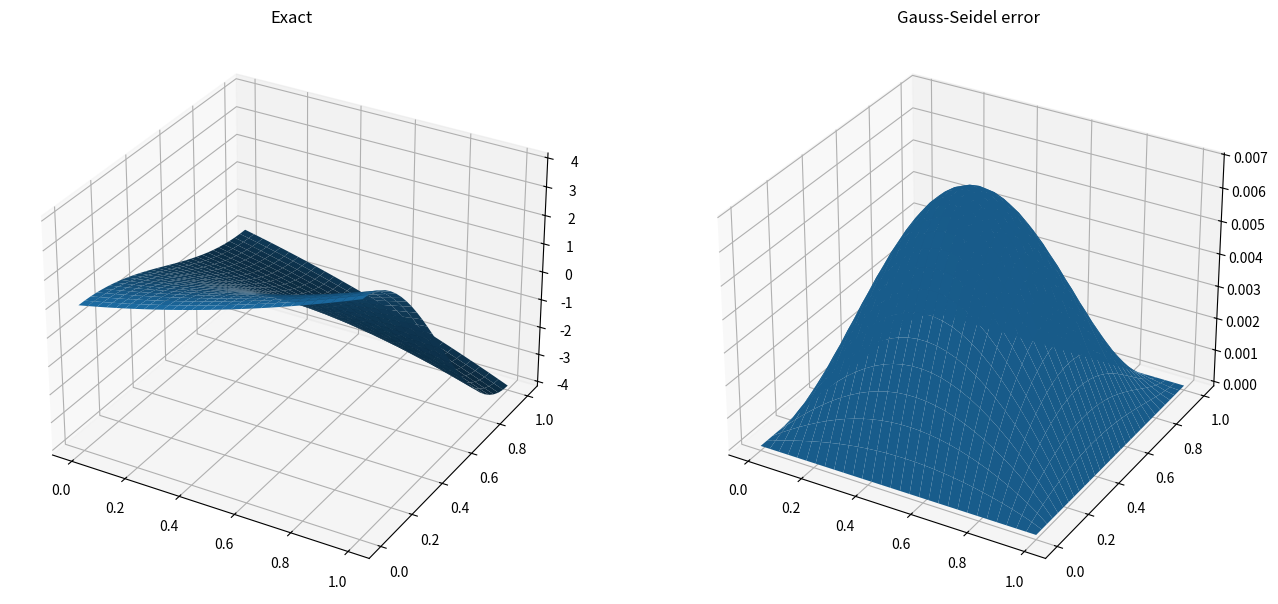

Python code for this plot:
#!/usr/bin/env python
# coding: utf-8

# # Heat equation
# 
# We will consider the steady 2D heat problem:
# \begin{equation}
# \nabla^2 u=f(x,y), \qquad \nabla^2 = \frac{\partial^2}{\partial x^2}+\frac{\partial^2}{\partial y^2}.
# \end{equation}
# 
# Applying the second derivative central difference formula at the interior points gives
# 
# \begin{equation*}
# u_{xx}(x_i,y_j) = \frac{u_{i+1,j}-2u_{i,j}+u_{i-1,j}}{h^2},
# \end{equation*}
# 
# \begin{equation*}
# u_{yy}(x_i,y_j) = \frac{u_{i,j+1}-2u_{i,j}+u_{i,j-1}}{h^2},
# \end{equation*}
# 
# and so we obtain
# ```{math}
# :label: fivept
# u_{i+1,j}+u_{i-1,j}+u_{i,j+1}+u_{i,j-1}-4u_{i,j}=h^2 f(x_i,y_j)
# ```
# 
# ````{panels}
# :card: border-0
# The expression on the left in {eq}`fivept` is known as the five-point formula. It can be represented graphically using a stencil, as shown on the right.
# ---
# ```{image} images/stencil.png
# :alt: secant
# :align: center
# :scale: 30%
# ```
# ````
# 
# ## Method 1 : Using simultaneous equations
# 
# Consider a rectangular plate, with temperature $u(x,y)$ described by the steady heat equation $\nabla^2 u = 0$. The plate is maintained at boundary temperatures $u = 300, 400$ on pairs of opposite edges as shown. We will solve this problem using a central finite difference scheme on a (3 × 3) grid of interior points.
# 
# <br>
# 
# ```{image} images/3_3_grid.png
# :alt: 3x3 grid
# :scale: 70%
# :align: center
# ```
# <br>
# 
# 
# There is one equation for each node (equation variable), so we  resulting in the following system of equations :
# 
# $$
# \begin{bmatrix}
# -4 & 1 & 0 & 1 & 0 & 0 & 0 & 0 & 0 \\
# 1 & -4 & 1 & 0 & 1 & 0 & 0 & 0 & 0 \\
# 0 & 1 & -4 & 0 & 0 & 1 & 0 & 0 & 0 \\
# 1 & 0 & 0 & -4 & 1 & 0 & 1 & 0 & 0 \\
# 0 & 1 & 0 & 1 & -4 & 1 & 0 & 1 & 0 \\
# 0 & 0 & 1 & 0 & 1 & -4 & 0 & 0 & 1 \\
# 0 & 0 & 0 & 1 & 0 & 0 & -4 & 1 & 0 \\
# 0 & 0 & 0 & 0 & 1 & 0 & 1 & -4 & 1 \\
# 0 & 0 & 0 & 0 & 0 & 1 & 0 & 1 & -4
# \end{bmatrix}
# \begin{bmatrix}
# \phi_{11}\\\phi_{12}\\\phi_{13}\\\phi_{21}\\\phi_{22}\\\phi_{23}\\\phi_{31}\\\phi_{32}\\\phi_{33}
# \end{bmatrix}
# =
# \begin{bmatrix}
# -700\\-400\\-700\\-300\\0\\-300\\-700\\-400\\-700
# \end{bmatrix}
# $$
# 
# Notice that as a consequence of reshaping the array of node values into a column it has become slightly harder to keep track of the nodes that are neighbours. Additionally, inverting the sparse coefficient matrices can be computationally impractical for problems with many nodes. We therefore .
# 
# 
# ### Method 2 : Using an iterative approach
# 
# The discretised heat equation rearranges to the following iterative formula:
# \begin{equation}\label{discr}
# u_{i,j} = \frac{1}{4}\left(u_{i+1,j}+u_{i-1,j}+u_{i,j+1}+u_{i,j-1}-h^2 f(x_i,y_j)\right)
# \end{equation}
# 
# We will solve  for the case where:
# \begin{equation}
# f(x,y) = 2\cos(\pi y)-\pi^2(1+x)^2\cos(\pi y),
# \end{equation}
# subject to the conditions
# \begin{align*}
# u(x,0)&=(1+x)^2, \quad &u(x,1)&=-(1+x)^2,\\
# u(0,y)&=\cos(\pi y), \quad &u(1,y)&=4\cos(\pi y).
# \end{align*}
# 
# We will compare the solution to the analytic result, which is given by
# \begin{equation*}
# u(x,y)=(1+x)^2\cos(\pi y).
# \end{equation*}

# In[1]:


import numpy as np
import matplotlib.pyplot as plt
from mpl_toolkits.mplot3d import Axes3D  

# This is the RHS of the equation
f = lambda x,y: (2-np.pi**2*(1+x)**2)*np.cos(np.pi*y)

# set up the grid
n=30;
x = np.linspace(0,1,n)
y = np.linspace(0,1,n);

# Useful to store f(x,y) in an array and use F(i,j) instead of f(x(i),y(k))
X,Y = np.meshgrid(x,y)
F=f(X,Y);

# determine grid size
h =x[1]-x[0]

# to hold the solutions
U = np.zeros((n,n));

# enforce boundary conditions
U[0,:] = (1+x)**2
U[-1,:]=-(1+x)**2
U[:,0] = np.cos(np.pi*y)
U[:,-1]=4*np.cos(np.pi*y)

#relaxation parameter is r=1 for Gauss-Seidel.
# You could try some higher values for relaxation.
r=1;

n,m = np.shape(U)

nsweep=300 #number of sweeps

for k in range(nsweep-1):
    for i in range(1,n-1):
        for j in range(1,m-1):
            Unew = (U[i-1,j]+U[i+1,j]+U[i,j-1]+U[i,j+1])/4-h**2/4*F[i,j]
            U[i,j] = U[i,j]+r*(Unew-U[i,j])

# compare to analytic results
T = (1+X)**2*np.cos(np.pi*Y)

fig = plt.figure(figsize=(16, 8))
ax1 = fig.add_subplot(121,projection='3d')
ax1.plot_surface(X,Y,T)
ax1.set_title('Exact')
ax2 = fig.add_subplot(122,projection='3d')
ax2.plot_surface(X,Y,np.abs(U-T))
ax2.set_title('Gauss-Seidel error')
plt.show()


# ```{exercise}
# Solve the problem using an iterative solution technique, for the case where:
# 
# \begin{equation*}
# f(x,y)=-5 \sin(3\pi x)\cos(2\pi y),
# \end{equation*}
# subject to the conditions
# \begin{equation*}
# u_x(0,y)=0, \quad u_x(1,y)=0, \quad u_y(x,0)=0, \quad u_y(x,1)=0.
# \end{equation*}
# 
# *Hint: to enforce the Neumann boundary conditions, you will need to construct the solution at nodes outside the boundary and remove these ``fictitious'' nodes from your solution at the end.*
# ```
# 
# Neumann conditions:
# 
# \begin{equation*}
# u_x(x,y) = \frac{u(x+h,y)-u(x-h,y)}{2h}, \quad u_y(x,y) = \frac{u(x,y+k)-u(x,y-k)}{2h}
# \end{equation*}
# 
# **Part 2:**
# ```{code}
# % This is the RHS of the equation
# f=@(x,y)(-5*sin(3*pi*x).*cos(2*pi*y));
# 
# % set up the grid
# n=30;
# x = linspace(0,1,n); y = linspace(0,1,n);
# 
# [X,Y]=meshgrid(x,y);
# F=f(X,Y);
# 
# % determine grid size
# h =x(2)-x(1);
# 
# % the solution grid is padded with fictitious nodes to remove at the end
# U = zeros(n+2,n+2);
# 
# % we need to pad F as well, so that the two grids are not mismatched
# F=padarray(F,[1,1]);
# 
# r=1;%relaxation parameter is 1 for Gauss-Seidel
# 
# [n,m] = size(U);
# for k = 1:500 %for each sweep
#     %enforce boundary conditions on fictitious nodes
#     U(1,:)=U(3,:); U(n,:)=U(n-2,:);   
#     U(:,1)=U(:,3); U(:,m)=U(:,m-2);
#     for i = 2:n-1
#         for j = 2:m-1
#             Unew = (U(i-1,j)+U(i+1,j)+U(i,j-1)+U(i,j+1))/4-h^2/4*F(i,j);
#             U(i,j) = U(i,j)+r*(Unew-U(i,j));
#         end
#     end
# end
# 
# figure
# surf(x,y,U(2:end-1,2:end-1));
# ```
# 
# 
# Note: If $\phi_{sol}$ is a solution of this problem, which satisfies the boundary conditions, then $\phi_{sol}+C$ is also a solution. Hence, it is possible for the surface to appear shifted up or down in your answers.
